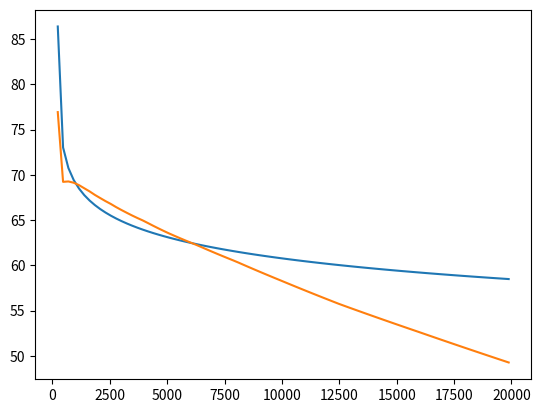

This chart was generated by the following Python code:
from math import pi

import matplotlib.pyplot as plt
import numpy as np

# all variables shall be in imperial upon usage!
Ttot = 1350 * 9.81   # [N]
Ptot = 350  # [kW]
Mtmax = 0.6
V = 200  # [km/h]
c = 343  # [m/s]
Mto = 1350  # [kg]
rho = 1.225  # [kg/m3]
k = 1.1  # from induced power Pi equation
nearField = True

# global variables for C2 method (NASA), imperial units
r = 25
X = -r
Z = 1  # standard

# A-weighing
frequencies = np.array([
    6.3, 8, 10, 12.5, 16, 20, 25, 31.5, 40, 50, 63, 80, 100, 125, 160, 200,
    250, 315, 400, 500, 630, 800, 1000, 1250, 1600, 2000, 2500, 3150, 4000,
    5000, 6300, 8000, 10000, 12500, 16000, 20000
])
a_weighting = np.array([
    -85.4, -77.8, -70.4, -63.4, -56.7, -50.5, -44.7, -39.4, -34.6, -30.2,
    -26.2, -22.5, -19.1, -16.1, -13.4, -10.9, -8.6, -6.6, -4.8, -3.2, -1.9,
    -0.8, 0, 0.6, 1, 1.2, 1.3, 1.2, 1, 0.5, -0.1, -1.1, -2.5, -4.3, -6.6, -9.3
])


def toimp_speed(V_metric):
    return V_metric * 3.28084


def toimp_dist(D_metric):
    return D_metric * 3.28084


def toimp_force(Force_in_newtons):
    return Force_in_newtons * 0.224809


def toimp_power(Power_in_kW):
    return Power_in_kW * 1.34102


class sixengs:

    def __init__(self):
        self.Neng = 6
        self.B = 6
        self.Aeq = 15.787544272497389 / 10.764  # read from Marilena's graph and convert to m2. 5-100ft2 for helis
        self.CDpbar = 0.01  # read from Marilena's graph
        self.vibar = 0.24444443345560393  # read from Marilena's graph
        self.D = 1.7
        self.R = self.D / 2
        self.T = Ttot / self.Neng
        self.Pbr = Ptot / self.Neng
        # self.rpm = Mtmax * 60 * c / pi / self.D
        self.A = pi * self.R ** 2
        self.Vt = Mtmax * c  # rotational speed in m/s
        self.Mt = self.Vt / c
        self.ZD = Z / toimp_dist(self.D)
        self.omega = self.Vt / self.R
        self.rpm = self.omega * 60 / 2 / pi
        self.fn = self.B * self.rpm / 60
        self.CT = Mto * 9.81 / (rho * pi * self.R ** 2 * (self.omega * self.R) ** 2)
        self.c = 0.0108 * (Mto * 9.81) ** 0.539 / (self.Neng * self.B) ** 0.714
        self.sigma = self.B * self.c / (pi * self.R)  # rotor solidity
        self.CLbar = 6.6 * self.CT / self.sigma
        self.vih = np.sqrt(Mto * 9.81 / (6 * 2 * rho * pi * self.R ** 2))
        self.Vbar = V / self.vih
        self.BPF = self.B * self.rpm / 60
        self.vi = self.vih * self.vibar


class eightengs:

    def __init__(self):
        self.Neng = 8
        self.D = 1.4125
        self.T = Ttot / self.Neng
        self.Pbr = Ptot / self.Neng
        self.Mt = 0.4
        self.rpm = self.Mt * 60 * c / pi / self.D
        self.A = pi * (self.D / 2) ** 2
        self.Vt = pi * self.D * self.rpm / 60  # rotational speed in m/s
        self.ZD = Z / toimp_dist(self.D)


def class_to_dict(classs):
    an = classs
    attrs = vars(an)
    print(', '.join("%s: %s" % item for item in attrs.items()))


def AFactor(freq):
    w = 0
    ACorr = 0
    for w in range(0, len(frequencies)):
        if freq == frequencies[w]:
            ACorr = a_weighting[w]
            break
        elif freq - frequencies[w + 1] < 0:
            slope = (a_weighting[w + 1] -
                     a_weighting[w]) / (frequencies[w + 1] - frequencies[w])
            ACorr = a_weighting[w] + (slope * (freq - frequencies[w]))
            break
        w += 1
    return ACorr


six = {
    "L1": 110,
    "B3": -10,  # -7.07
    "B8": 4,
}

eight = {"L1": 113, "B3": -4, "B8": 4}


def correction(x):
    return -(3.2743 * np.log(x) + 15.373)


# type="six" or "eight" or "ten"
# noise is in dB!
def harmonicNoise(choice, B):
    harmonicNoise = []
    if choice == "sei":
        config = sixengs()
        configuration = six
    else:
        config = eightengs()
        configuration = eight
    if nearField:
        overallNoise = (configuration["L1"] + 20 * np.log10(4 / B) +
                        40 * np.log10(15.5 / toimp_dist(config.D)) +
                        configuration["B3"] + configuration["B8"] -
                        20 * np.log10((np.sqrt(r ** 2 + 1)) - 1)) - 10
    else:
        overallNoise = (configuration["L1"] + 20 * np.log10(4 / B) +
                        40 * np.log10(15.5 / toimp_dist(config.D)) +
                        configuration["B3"] + configuration["B8"] -
                        20 * np.log10((np.sqrt(r ** 2 + 1)) - 1)) - 10
    harmonicNoise.append(overallNoise - 2)
    for i in range(1, int(20000 / config.fn)):
        harmonicNoise.append(overallNoise + correction(i))
    return harmonicNoise


def total_noise(choice, B):
    totNoiseVec = []
    if choice == "sei":
        config = sixengs()
    else:
        config = eightengs()
    harmonicNoiseVec = harmonicNoise(choice, B)
    for value in harmonicNoiseVec:
        totNoiseVec.append(10 * np.log10(config.Neng * 10 ** (value / 10)))
    return totNoiseVec


def total_noiseA(choice, B):
    AWeighted = []
    totNoiseVec = total_noise(choice, B)
    i = 0
    if choice == "sei":
        config = sixengs()
    else:
        config = eightengs()
    for value in totNoiseVec:
        AWeighted.append(value + AFactor(config.fn * (i + 1)))
        i += 1
    return AWeighted


def plot_harm(choice):
    if choice == "sei":
        config = sixengs()
    else:
        config = eightengs()
    freqArray = []
    for i in range(0, int(20000 / config.fn)):
        freqArray.append(config.fn * (i + 1))
    plt.figure()
    B = config.B
    print("Total harmonic noise:", len(frequencies), total_noise("sei", B))
    print("\n A-weighted harmonic noise:", total_noiseA("sei", B))
    plt.plot(freqArray, total_noise("sei", B))
    plt.plot(freqArray, total_noiseA("sei", B))
    plt.show()


def overalldBA(AnoiseArray):
    BPF = sixengs().BPF
    overallNoise = 0
    for i in AnoiseArray:
        L = 10 ** (i / 10)
        overallNoise += L * sixengs().fn / BPF
    return 10 * np.log10(overallNoise)


if __name__ == '__main__':
    class_to_dict(sixengs())
    plot_harm("sei")
    print(overalldBA(total_noiseA("sei", 6)))
